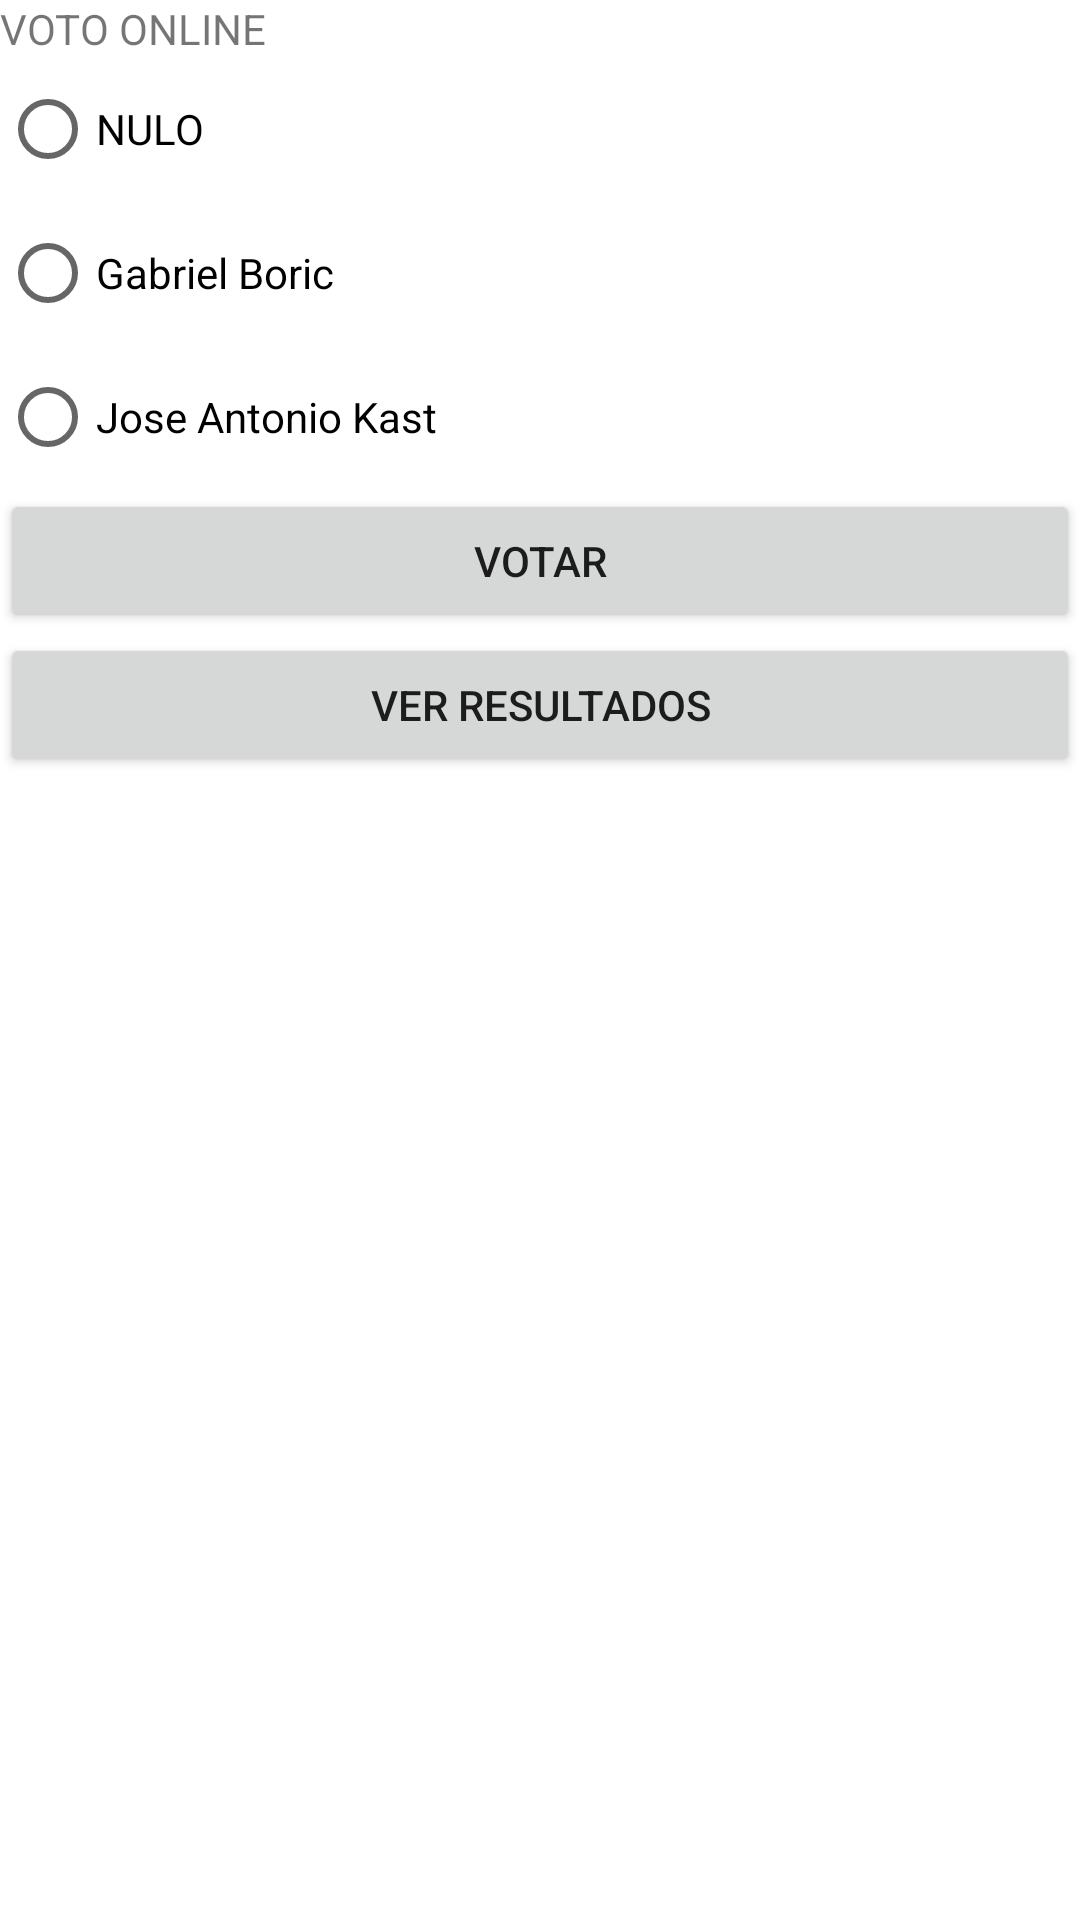

This screen was rendered from an Android layout file. Write that file and the resources it references.
<!-- AndroidManifest.xml: application theme Theme.PRUEBAN3 -->
<!-- res/layout/activity_main.xml -->
<?xml version="1.0" encoding="utf-8"?>
<androidx.constraintlayout.widget.ConstraintLayout xmlns:android="http://schemas.android.com/apk/res/android"
    xmlns:app="http://schemas.android.com/apk/res-auto"
    xmlns:tools="http://schemas.android.com/tools"
    android:layout_width="match_parent"
    android:layout_height="match_parent"
    tools:context=".MainActivity">

    <LinearLayout
        android:layout_width="match_parent"
        android:layout_height="match_parent"
        android:orientation="vertical">

        <LinearLayout
            android:layout_width="match_parent"
            android:layout_height="wrap_content"
            android:orientation="horizontal">

            <TextView
                android:id="@+id/textView"
                android:layout_width="wrap_content"
                android:layout_height="wrap_content"
                android:layout_weight="1"
                android:text="VOTO ONLINE" />
        </LinearLayout>

        <LinearLayout
            android:layout_width="match_parent"
            android:layout_height="wrap_content"
            android:orientation="horizontal">

            <RadioGroup
                android:layout_width="match_parent"
                android:layout_height="match_parent">

                <RadioButton
                    android:id="@+id/radioButton"
                    android:layout_width="match_parent"
                    android:layout_height="wrap_content"
                    android:text="NULO" />

                <RadioButton
                    android:id="@+id/radioButton2"
                    android:layout_width="match_parent"
                    android:layout_height="wrap_content"
                    android:text="Gabriel Boric" />

                <RadioButton
                    android:id="@+id/radioButton3"
                    android:layout_width="match_parent"
                    android:layout_height="wrap_content"
                    android:text="Jose Antonio Kast" />
            </RadioGroup>
        </LinearLayout>

        <LinearLayout
            android:layout_width="match_parent"
            android:layout_height="wrap_content"
            android:orientation="horizontal">

            <Button
                android:id="@+id/button"
                android:layout_width="wrap_content"
                android:layout_height="wrap_content"
                android:layout_weight="1"
                android:text="VOTAR" />

        </LinearLayout>

        <LinearLayout
            android:layout_width="match_parent"
            android:layout_height="match_parent"
            android:layout_weight="1"
            android:orientation="horizontal">

            <Button
                android:id="@+id/button2"
                android:layout_width="wrap_content"
                android:layout_height="wrap_content"
                android:layout_weight="1"
                android:text="VER RESULTADOS" />
        </LinearLayout>
    </LinearLayout>
</androidx.constraintlayout.widget.ConstraintLayout>
<!-- resources referenced by this layout -->
<resources>
  <style name="Theme.PRUEBAN3" parent="Theme.MaterialComponents.DayNight.DarkActionBar">
          
          <item name="colorPrimary">@color/purple_500</item>
          <item name="colorPrimaryVariant">@color/purple_700</item>
          <item name="colorOnPrimary">@color/white</item>
          
          <item name="colorSecondary">@color/teal_200</item>
          <item name="colorSecondaryVariant">@color/teal_700</item>
          <item name="colorOnSecondary">@color/black</item>
          
          <item name="android:statusBarColor" tools:targetApi="l">?attr/colorPrimaryVariant</item>
          
      </style>
  <!-- not gathered from this repository: default colours our renderer supplied (Android Studio template values) -->
  <color name="purple_500">#FF6200EE</color>
  <color name="purple_700">#FF3700B3</color>
  <color name="teal_200">#FF03DAC5</color>
  <color name="teal_700">#FF018786</color>
  <color name="black">#FF000000</color>
  <color name="white">#FFFFFFFF</color>
</resources>
